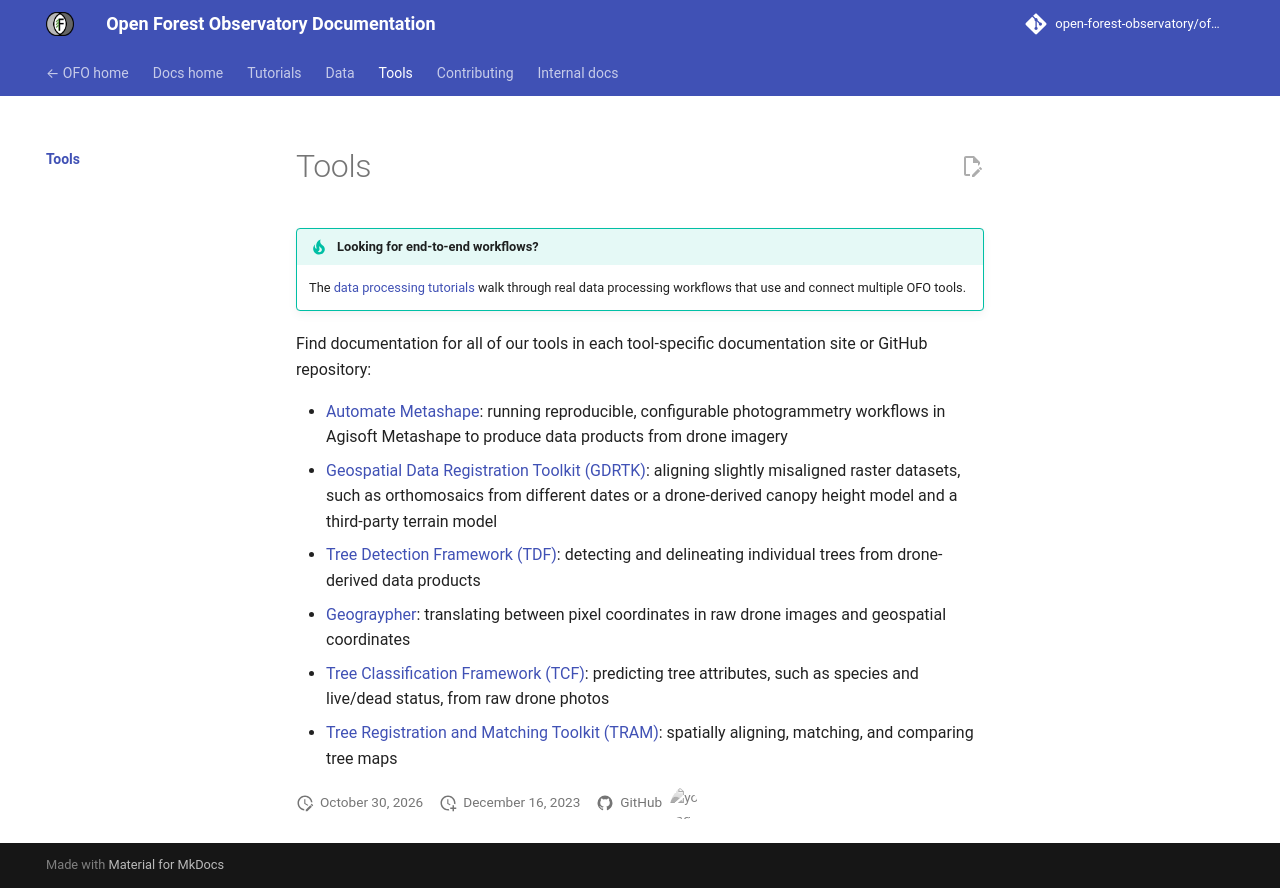

repository: open-forest-observatory/ofo-docs · page: tools/index.html · generator: mkdocs

---
weight: 10

---

# Tools

!!! tip "Looking for end-to-end workflows?"

    The [data processing tutorials](../tutorials/index.md) walk through real data processing workflows that use and connect multiple OFO tools.

Find documentation for all of our tools in each tool-specific documentation site or GitHub repository:

- [Automate Metashape](https://github.com/open-forest-observatory/automate-metashape): running reproducible, configurable photogrammetry workflows in Agisoft Metashape to produce data products from drone imagery
- [Geospatial Data Registration Toolkit (GDRTK)](https://github.com/open-forest-observatory/geospatial-data-registration-toolkit): aligning slightly misaligned raster datasets, such as orthomosaics from different dates or a drone-derived canopy height model and a third-party terrain model
- [Tree Detection Framework (TDF)](https://open-forest-observatory.github.io/tree-detection-framework/): detecting and delineating individual trees from drone-derived data products
- [Geograypher](https://open-forest-observatory.github.io/geograypher/): translating between pixel coordinates in raw drone images and geospatial coordinates
- [Tree Classification Framework (TCF)](https://github.com/open-forest-observatory/tree-classification-framework): predicting tree attributes, such as species and live/dead status, from raw drone photos
- [Tree Registration and Matching Toolkit (TRAM)](https://github.com/open-forest-observatory/tree-registration-and-matching): spatially aligning, matching, and comparing tree maps
